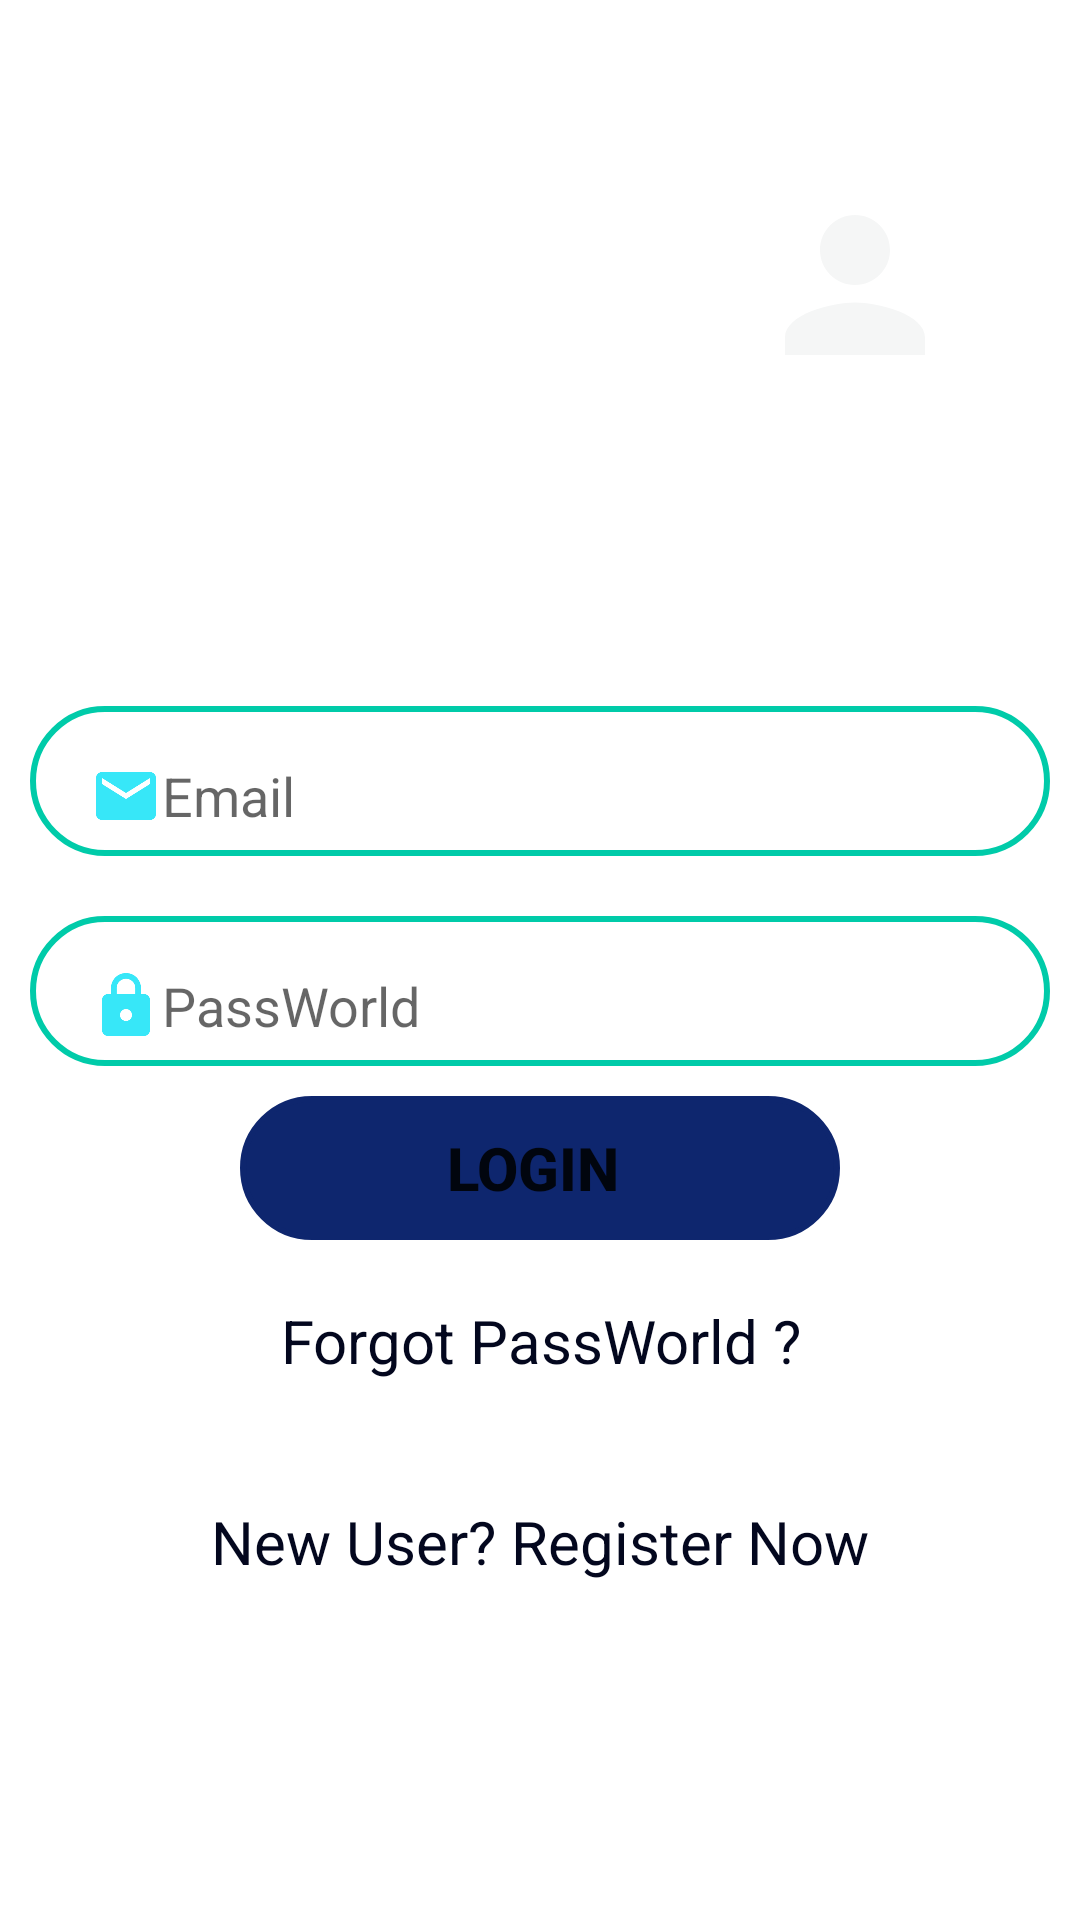

The Android layout XML behind this screen, and the referenced resources:
<!-- AndroidManifest.xml: application theme Theme.App_fun -->
<!-- res/layout/activity_login_app.xml -->
<?xml version="1.0" encoding="utf-8"?>
<LinearLayout xmlns:android="http://schemas.android.com/apk/res/android"
    xmlns:app="http://schemas.android.com/apk/res-auto"
    xmlns:tools="http://schemas.android.com/tools"
    android:layout_width="match_parent"
    android:layout_height="match_parent"
    tools:context=".LoginApp.loginApp"
    android:orientation="vertical"
    android:background="@drawable/backgroud"
    >


    <LinearLayout
        android:layout_width="match_parent"
        android:layout_height="wrap_content"
        android:orientation="horizontal"
        android:paddingLeft="10dp"
        android:paddingRight="10dp"
        android:paddingTop="20dp"
        android:layout_marginTop="40dp"
        android:layout_marginLeft="10dp"
        android:layout_marginRight="10dp"
        >

        <TextView
            android:id="@+id/textView"
            android:layout_width="100dp"
            android:layout_height="wrap_content"
            android:layout_weight="1"
            android:text="Already have and Account ?"
            android:textColor="@color/white"
            android:textSize="30sp"
            android:textStyle="bold" />

        <ImageView
            android:id="@+id/imageView"
            android:layout_width="0dp"
            android:layout_height="70dp"
            android:layout_weight="1"
            android:src="@drawable/ic_baseline_person_24" />
    </LinearLayout>

    <LinearLayout
        android:layout_width="match_parent"
        android:layout_height="wrap_content"
        android:orientation="vertical"
        android:paddingTop="80dp"
        android:gravity="center">

        <EditText
            android:layout_marginTop="20dp"
            android:layout_marginLeft="10dp"
            android:layout_marginRight="10dp"
            android:id="@+id/edtemaillogin"
            android:layout_width="match_parent"
            android:layout_height="50dp"
            android:ems="10"
            android:hint="Email"
            android:inputType="textPersonName"
            android:textColor="#ECECEF"
            android:paddingLeft="20dp"
            android:paddingRight="20dp"
            android:paddingTop="10dp"
            android:background="@drawable/round_boder"
            android:drawableStart="@drawable/ic_baseline_email_24"
            android:drawableLeft="@drawable/ic_baseline_email_24" />

        <EditText
            android:layout_marginTop="20dp"
            android:layout_marginLeft="10dp"
            android:layout_marginRight="10dp"
            android:id="@+id/edtpasslogin"
            android:layout_width="match_parent"
            android:layout_height="50dp"
            android:ems="10"
            android:hint="PassWorld"
            android:inputType="textPassword"
            android:textColor="#EDEBEB"
            android:paddingLeft="20dp"
            android:paddingRight="20dp"
            android:paddingTop="10dp"
            android:background="@drawable/round_boder"
            android:drawableStart="@drawable/ic_baseline_lock_24"
            android:drawableLeft="@drawable/ic_baseline_lock_24" />

        <Button
            android:id="@+id/btnLogin"
            android:layout_width="200dp"
            android:layout_height="wrap_content"
            android:layout_marginTop="10dp"
            android:background="@drawable/round_boder"
            android:text="Login "
            android:textSize="20dp"
            android:textStyle="bold"
            app:backgroundTint="#0E266E" />

        <TextView
            android:id="@+id/txtforgorPass"
            android:layout_width="match_parent"
            android:layout_height="wrap_content"
            android:layout_marginTop="20dp"
            android:gravity="center"
            android:text="Forgot PassWorld ?"
            android:textColor="#03071E"
            android:textSize="20sp" />

        <LinearLayout
            android:layout_marginTop="20dp"
            android:layout_width="match_parent"
            android:layout_height="match_parent"
            android:orientation="horizontal">

        </LinearLayout>

        <TextView
            android:id="@+id/txtRegisterUser"
            android:layout_width="match_parent"
            android:layout_height="wrap_content"
            android:layout_marginTop="20dp"
            android:gravity="center"
            android:text="New User? Register Now"
            android:textColor="#03071E"
            android:textSize="20sp" />
    </LinearLayout>
</LinearLayout>
<!-- resources referenced by this layout -->
<resources>
  <!-- drawable ic_baseline_email_24 (drawable) -->
  <vector android:height="24dp" android:tint="#37E7F8"
      android:viewportHeight="24" android:viewportWidth="24"
      android:width="24dp" xmlns:android="http://schemas.android.com/apk/res/android">
      <path android:fillColor="@android:color/white" android:pathData="M20,4L4,4c-1.1,0 -1.99,0.9 -1.99,2L2,18c0,1.1 0.9,2 2,2h16c1.1,0 2,-0.9 2,-2L22,6c0,-1.1 -0.9,-2 -2,-2zM20,8l-8,5 -8,-5L4,6l8,5 8,-5v2z"/>
  </vector>
  <!-- drawable ic_baseline_lock_24 (drawable) -->
  <vector android:height="24dp" android:tint="#37E7F8"
      android:viewportHeight="24" android:viewportWidth="24"
      android:width="24dp" xmlns:android="http://schemas.android.com/apk/res/android">
      <path android:fillColor="@android:color/white" android:pathData="M18,8h-1L17,6c0,-2.76 -2.24,-5 -5,-5S7,3.24 7,6v2L6,8c-1.1,0 -2,0.9 -2,2v10c0,1.1 0.9,2 2,2h12c1.1,0 2,-0.9 2,-2L20,10c0,-1.1 -0.9,-2 -2,-2zM12,17c-1.1,0 -2,-0.9 -2,-2s0.9,-2 2,-2 2,0.9 2,2 -0.9,2 -2,2zM15.1,8L8.9,8L8.9,6c0,-1.71 1.39,-3.1 3.1,-3.1 1.71,0 3.1,1.39 3.1,3.1v2z"/>
  </vector>
  <!-- drawable ic_baseline_person_24 (drawable) -->
  <vector android:height="24dp" android:tint="#F5F6F6"
      android:viewportHeight="24" android:viewportWidth="24"
      android:width="24dp" xmlns:android="http://schemas.android.com/apk/res/android">
      <path android:fillColor="@android:color/white" android:pathData="M12,12c2.21,0 4,-1.79 4,-4s-1.79,-4 -4,-4 -4,1.79 -4,4 1.79,4 4,4zM12,14c-2.67,0 -8,1.34 -8,4v2h16v-2c0,-2.66 -5.33,-4 -8,-4z"/>
  </vector>
  <!-- drawable round_boder (drawable) -->
  <?xml version="1.0" encoding="utf-8"?>
  <shape xmlns:android="http://schemas.android.com/apk/res/android">
      <stroke android:color="#00cba9"
          android:width="2dp"></stroke>
      <corners android:radius="100dp" ></corners>
  </shape>
  <style name="Theme.App_fun" parent="Theme.MaterialComponents.DayNight.NoActionBar">
          
          <item name="colorPrimary">@color/purple_500</item>
          <item name="colorPrimaryVariant">@color/purple_700</item>
          <item name="colorOnPrimary">@color/white</item>
          
          <item name="colorSecondary">@color/teal_200</item>
          <item name="colorSecondaryVariant">@color/teal_700</item>
          <item name="colorOnSecondary">@color/black</item>
          
          <item name="android:statusBarColor" tools:targetApi="l">?attr/colorPrimaryVariant</item>
          
      </style>
  <!-- not gathered from this repository: default colours our renderer supplied (Android Studio template values) -->
  <color name="purple_500">#FF6200EE</color>
  <color name="purple_700">#FF3700B3</color>
  <color name="teal_200">#FF03DAC5</color>
  <color name="teal_700">#FF018786</color>
  <color name="black">#FF000000</color>
  <color name="white">#FFFFFFFF</color>
</resources>
